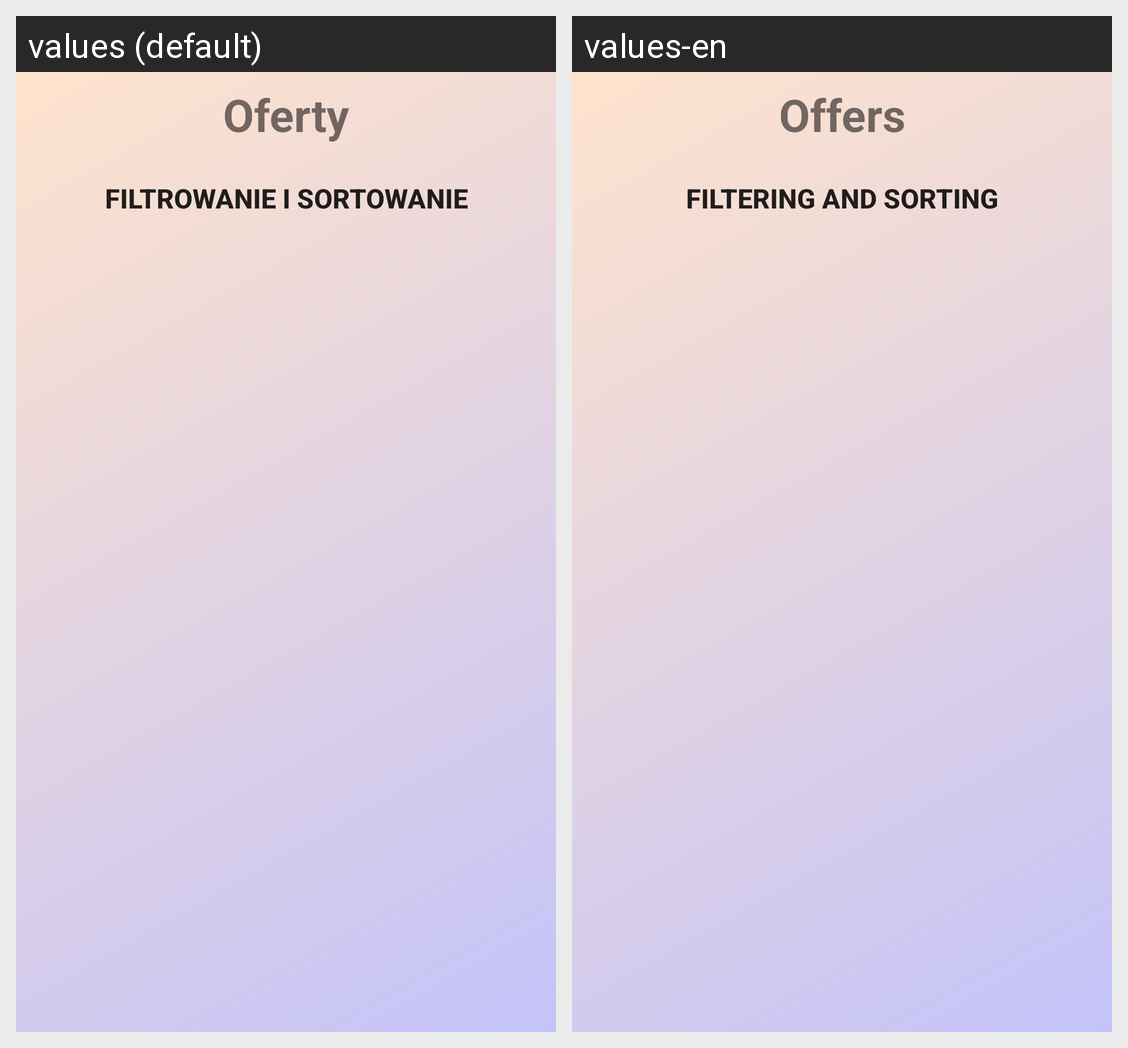

For this localized Android screen grid, give each drawn string resource with its value in every locale shown.
Android screen res/layout/fragment_search.xml rendered under 2 locales, left to right: values (default), values-en. Device: Nexus 5 (rendered at 1080×1920; each locale shown at half size, 540×960, under a caption strip naming it); theme Theme.Flats4us21.
Strings drawn on this screen, with the default value and each locale's value (text and hints the layout hard-codes, and strings that could not be matched under every locale, appear in the picture but are not listed):

offers
  values: Oferty
  values-en: Offers

FilteringAndSorting
  values: Filtrowanie i sortowanie
  values-en: Filtering and Sorting
